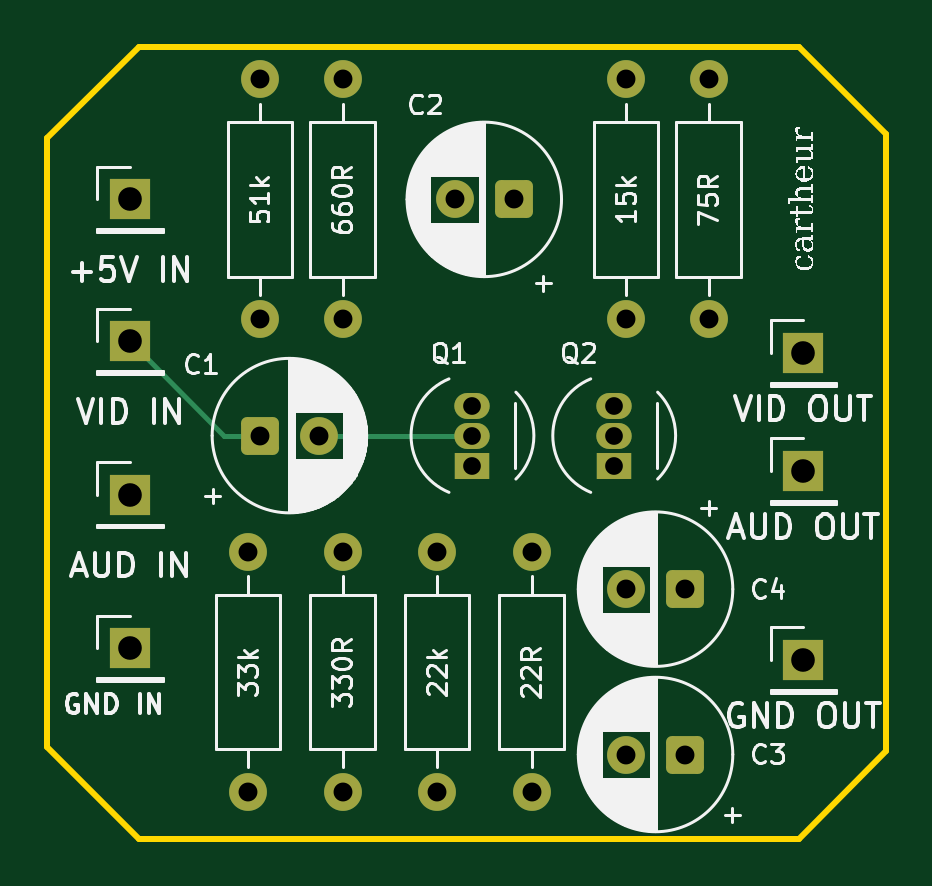
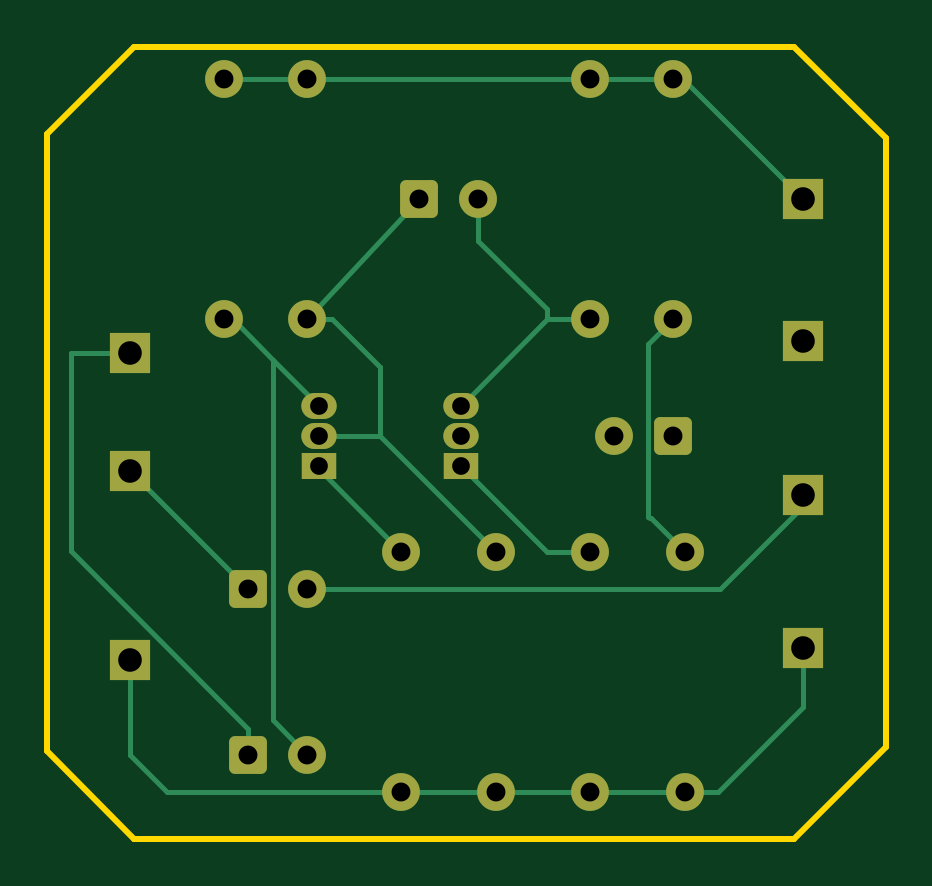
Circuit board: 7 layer files. Board 35.5 x 33.5 mm.
- bottom_copper: intv-video-composite-B_Cu.gbr (6717 bytes)
- bottom_mask: intv-video-composite-B_Mask.gbr (2673 bytes)
- outline: intv-video-composite-Edge_Cuts.gbr (737 bytes)
- top_copper: intv-video-composite-F_Cu.gbr (4145 bytes)
- top_mask: intv-video-composite-F_Mask.gbr (2673 bytes)
- top_silk: intv-video-composite-F_Silkscreen.gbr (74612 bytes)
- drill: intv-video-composite.drl (908 bytes)

=== bottom_copper: intv-video-composite-B_Cu.gbr (6717 bytes, source omitted) ===
=== bottom_mask: intv-video-composite-B_Mask.gbr (2673 bytes, source withheld) ===
=== outline: intv-video-composite-Edge_Cuts.gbr ===
%TF.GenerationSoftware,KiCad,Pcbnew,10.0.7*%
%TF.CreationDate,2026-10-21T14:09:23+02:00*%
%TF.ProjectId,intv-video-composite,696e7476-2d76-4696-9465-6f2d636f6d70,rev?*%
%TF.SameCoordinates,Original*%
%TF.FileFunction,Profile,NP*%
%FSLAX46Y46*%
G04 Gerber Fmt 4.6, Leading zero omitted, Abs format (unit mm)*
G04 Created by KiCad (PCBNEW 10.0.7) date 2026-10-21 14:09:23*
%MOMM*%
%LPD*%
G01*
G04 APERTURE LIST*
%TA.AperFunction,Profile*%
%ADD10C,0.254000*%
%TD*%
G04 APERTURE END LIST*
D10*
X70866000Y-99060000D02*
X67000000Y-95194000D01*
X67000000Y-69398000D01*
X70866000Y-65532000D01*
X71120000Y-65532000D01*
X98806000Y-65532000D01*
X102500000Y-69226000D01*
X102500000Y-95366000D01*
X98806000Y-99060000D01*
X70866000Y-99060000D01*
M02*

=== top_copper: intv-video-composite-F_Cu.gbr ===
%TF.GenerationSoftware,KiCad,Pcbnew,10.0.7*%
%TF.CreationDate,2026-10-21T14:09:23+02:00*%
%TF.ProjectId,intv-video-composite,696e7476-2d76-4696-9465-6f2d636f6d70,rev?*%
%TF.SameCoordinates,Original*%
%TF.FileFunction,Copper,L1,Top*%
%TF.FilePolarity,Positive*%
%FSLAX46Y46*%
G04 Gerber Fmt 4.6, Leading zero omitted, Abs format (unit mm)*
G04 Created by KiCad (PCBNEW 10.0.7) date 2026-10-21 14:09:23*
%MOMM*%
%LPD*%
G01*
G04 APERTURE LIST*
G04 Aperture macros list*
%AMRoundRect*
0 Rectangle with rounded corners*
0 $1 Rounding radius*
0 $2 $3 $4 $5 $6 $7 $8 $9 X,Y pos of 4 corners*
0 Add a 4 corners polygon primitive as box body*
4,1,4,$2,$3,$4,$5,$6,$7,$8,$9,$2,$3,0*
0 Add four circle primitives for the rounded corners*
1,1,$1+$1,$2,$3*
1,1,$1+$1,$4,$5*
1,1,$1+$1,$6,$7*
1,1,$1+$1,$8,$9*
0 Add four rect primitives between the rounded corners*
20,1,$1+$1,$2,$3,$4,$5,0*
20,1,$1+$1,$4,$5,$6,$7,0*
20,1,$1+$1,$6,$7,$8,$9,0*
20,1,$1+$1,$8,$9,$2,$3,0*%
G04 Aperture macros list end*
%TA.AperFunction,ComponentPad*%
%ADD10C,1.600000*%
%TD*%
%TA.AperFunction,ComponentPad*%
%ADD11R,1.700000X1.700000*%
%TD*%
%TA.AperFunction,ComponentPad*%
%ADD12R,1.500000X1.100000*%
%TD*%
%TA.AperFunction,ComponentPad*%
%ADD13O,1.500000X1.100000*%
%TD*%
%TA.AperFunction,ComponentPad*%
%ADD14RoundRect,0.250000X0.550000X0.550000X-0.550000X0.550000X-0.550000X-0.550000X0.550000X-0.550000X0*%
%TD*%
%TA.AperFunction,ComponentPad*%
%ADD15RoundRect,0.250000X-0.550000X-0.550000X0.550000X-0.550000X0.550000X0.550000X-0.550000X0.550000X0*%
%TD*%
%TA.AperFunction,Conductor*%
%ADD16C,0.200000*%
%TD*%
G04 APERTURE END LIST*
D10*
%TO.P,R2,1*%
%TO.N,Net-(R1-Pad2)*%
X75500000Y-86920000D03*
%TO.P,R2,2*%
%TO.N,GND*%
X75500000Y-97080000D03*
%TD*%
%TO.P,R1,1*%
%TO.N,+5V*%
X76000000Y-66920000D03*
%TO.P,R1,2*%
%TO.N,Net-(R1-Pad2)*%
X76000000Y-77080000D03*
%TD*%
D11*
%TO.P,J4,1,Pin_1_1*%
%TO.N,Net-(J4-Pin_1)*%
X99000000Y-83500000D03*
%TD*%
D12*
%TO.P,Q2,1,E_1*%
%TO.N,Net-(Q2-E)*%
X91000000Y-83270000D03*
D13*
%TO.P,Q2,2,B_2*%
%TO.N,Net-(Q2-B)*%
X91000000Y-82000000D03*
%TO.P,Q2,3,C_3*%
%TO.N,Net-(Q2-C)*%
X91000000Y-80730000D03*
%TD*%
D11*
%TO.P,J7,1,Pin_1_1*%
%TO.N,GND*%
X99000000Y-91500000D03*
%TD*%
%TO.P,J1,1,Pin_1_1*%
%TO.N,Net-(J1-Pin_1)*%
X70500000Y-78000000D03*
%TD*%
D10*
%TO.P,R5,1*%
%TO.N,+5V*%
X91500000Y-66920000D03*
%TO.P,R5,2*%
%TO.N,Net-(Q2-B)*%
X91500000Y-77080000D03*
%TD*%
%TO.P,R3,1*%
%TO.N,+5V*%
X79500000Y-66920000D03*
%TO.P,R3,2*%
%TO.N,Net-(Q1-C)*%
X79500000Y-77080000D03*
%TD*%
D14*
%TO.P,C2,1*%
%TO.N,Net-(Q2-B)*%
X86750000Y-72000000D03*
D10*
%TO.P,C2,2*%
%TO.N,Net-(Q1-C)*%
X84250000Y-72000000D03*
%TD*%
D12*
%TO.P,Q1,1,E_1*%
%TO.N,Net-(Q1-E)*%
X85000000Y-83270000D03*
D13*
%TO.P,Q1,2,B_2*%
%TO.N,Net-(Q1-B)*%
X85000000Y-82000000D03*
%TO.P,Q1,3,C_3*%
%TO.N,Net-(Q1-C)*%
X85000000Y-80730000D03*
%TD*%
D11*
%TO.P,J6,1,Pin_1_1*%
%TO.N,GND*%
X70500000Y-91000000D03*
%TD*%
D10*
%TO.P,R6,1*%
%TO.N,Net-(Q2-B)*%
X83500000Y-86920000D03*
%TO.P,R6,2*%
%TO.N,GND*%
X83500000Y-97080000D03*
%TD*%
D11*
%TO.P,J5,1,Pin_1_1*%
%TO.N,+5V*%
X70500000Y-72000000D03*
%TD*%
%TO.P,J3,1,Pin_1_1*%
%TO.N,Net-(J3-Pin_1)*%
X70500000Y-84500000D03*
%TD*%
D15*
%TO.P,C1,1*%
%TO.N,Net-(J1-Pin_1)*%
X76000000Y-82000000D03*
D10*
%TO.P,C1,2*%
%TO.N,Net-(Q1-B)*%
X78500000Y-82000000D03*
%TD*%
%TO.P,R4,1*%
%TO.N,Net-(Q1-E)*%
X79500000Y-86920000D03*
%TO.P,R4,2*%
%TO.N,GND*%
X79500000Y-97080000D03*
%TD*%
%TO.P,R7,1*%
%TO.N,+5V*%
X95000000Y-66920000D03*
%TO.P,R7,2*%
%TO.N,Net-(Q2-C)*%
X95000000Y-77080000D03*
%TD*%
%TO.P,R8,1*%
%TO.N,Net-(Q2-E)*%
X87500000Y-86920000D03*
%TO.P,R8,2*%
%TO.N,GND*%
X87500000Y-97080000D03*
%TD*%
D11*
%TO.P,J2,1,Pin_1_1*%
%TO.N,Net-(J2-Pin_1)*%
X99000000Y-78500000D03*
%TD*%
D14*
%TO.P,C4,1*%
%TO.N,Net-(J4-Pin_1)*%
X94000000Y-88500000D03*
D10*
%TO.P,C4,2*%
%TO.N,Net-(J3-Pin_1)*%
X91500000Y-88500000D03*
%TD*%
D14*
%TO.P,C3,1*%
%TO.N,Net-(J2-Pin_1)*%
X94000000Y-95500000D03*
D10*
%TO.P,C3,2*%
%TO.N,Net-(Q2-C)*%
X91500000Y-95500000D03*
%TD*%
%TO.N,Net-(J1-Pin_1)*%
D16*
X76000000Y-82000000D02*
X74500000Y-82000000D01*
X74500000Y-82000000D02*
X70500000Y-78000000D01*
%TO.N,Net-(Q1-B)*%
X78500000Y-82000000D02*
X85000000Y-82000000D01*
%TD*%
M02*

=== top_mask: intv-video-composite-F_Mask.gbr (2673 bytes, source withheld) ===
=== top_silk: intv-video-composite-F_Silkscreen.gbr (74612 bytes, source omitted) ===
=== drill: intv-video-composite.drl ===
M48
; DRILL file KiCad 10.0.7 date 2026-10-21T14:09:23
; FORMAT={-:-/ absolute / metric / decimal}
; #@! TF.CreationDate,2026-10-21T14:09:23+02:00
; #@! TF.GenerationSoftware,Kicad,Pcbnew,10.0.7
; #@! TF.FileFunction,MixedPlating,1,2
FMAT,2
METRIC
; #@! TA.AperFunction,Plated,PTH,ComponentDrill
T1C0.750
; #@! TA.AperFunction,Plated,PTH,ComponentDrill
T2C0.800
; #@! TA.AperFunction,Plated,PTH,ComponentDrill
T3C1.000
%
G90
G05
T1
X85.0Y-80.73
X85.0Y-82.0
X85.0Y-83.27
X91.0Y-80.73
X91.0Y-82.0
X91.0Y-83.27
T2
X75.5Y-86.92
X75.5Y-97.08
X76.0Y-66.92
X76.0Y-77.08
X76.0Y-82.0
X78.5Y-82.0
X79.5Y-66.92
X79.5Y-77.08
X79.5Y-86.92
X79.5Y-97.08
X83.5Y-86.92
X83.5Y-97.08
X84.25Y-72.0
X86.75Y-72.0
X87.5Y-86.92
X87.5Y-97.08
X91.5Y-66.92
X91.5Y-77.08
X91.5Y-88.5
X91.5Y-95.5
X94.0Y-88.5
X94.0Y-95.5
X95.0Y-66.92
X95.0Y-77.08
T3
X70.5Y-72.0
X70.5Y-78.0
X70.5Y-84.5
X70.5Y-91.0
X99.0Y-78.5
X99.0Y-83.5
X99.0Y-91.5
M30
